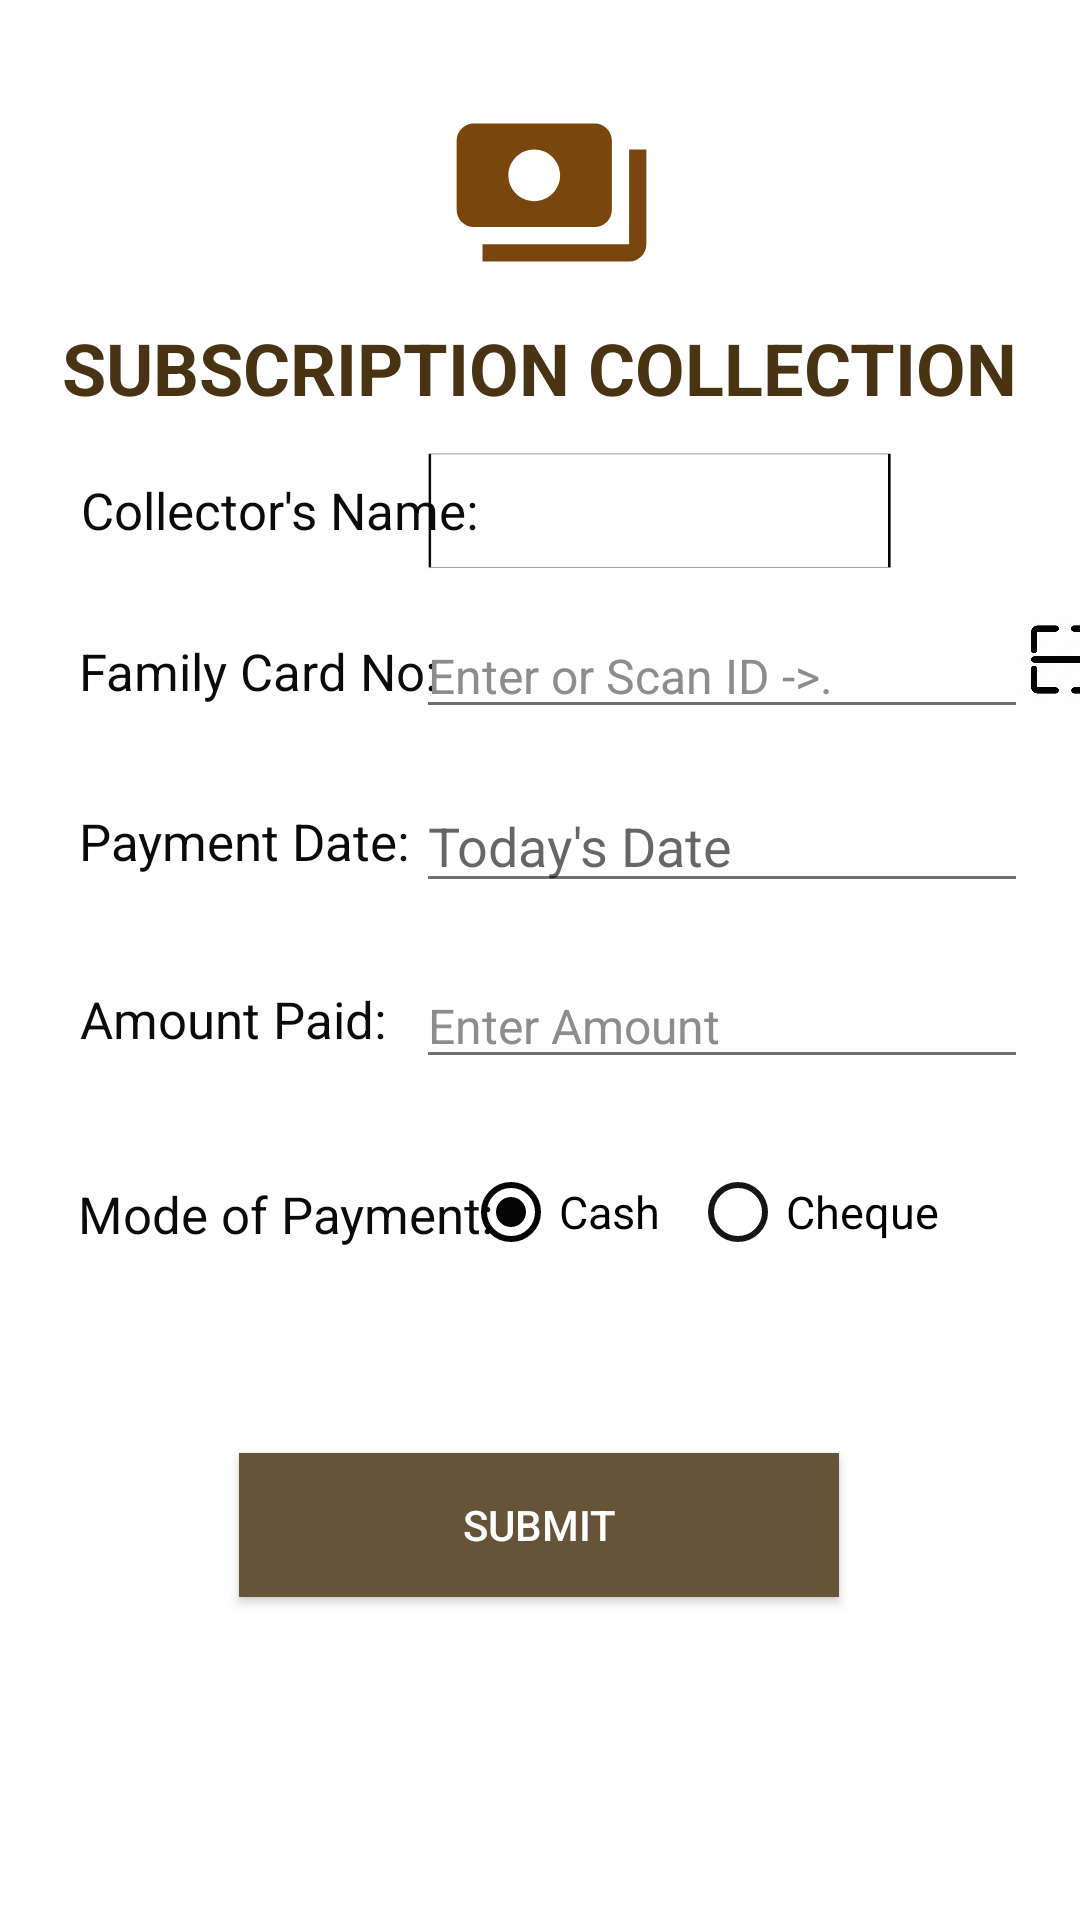

This screen was rendered from an Android layout file. Write that file and the resources it references.
<!-- AndroidManifest.xml: application theme Theme.SubscriptionCollection -->
<!-- res/layout/activity_payment_page.xml -->
<?xml version="1.0" encoding="utf-8"?>
<androidx.constraintlayout.widget.ConstraintLayout xmlns:android="http://schemas.android.com/apk/res/android"
    xmlns:app="http://schemas.android.com/apk/res-auto"
    xmlns:tools="http://schemas.android.com/tools"
    android:layout_width="match_parent"
    android:layout_height="match_parent"
    android:background="#FFFFFF"
    tools:context=".PaymentPage">

    <ImageView
        android:layout_width="106dp"
        android:layout_height="69dp"
        android:src="@drawable/ic_baseline_payments_24"
        app:layout_constraintBottom_toBottomOf="parent"
        app:layout_constraintEnd_toEndOf="parent"
        app:layout_constraintHorizontal_bias="0.514"
        app:layout_constraintStart_toStartOf="parent"
        app:layout_constraintTop_toTopOf="parent"
        app:layout_constraintVertical_bias="0.052" />


    <ImageView
        android:layout_width="223dp"
        android:layout_height="63dp"
        android:layout_alignParentStart="true"
        android:layout_alignParentTop="true"
        android:src="@drawable/og"
        app:layout_constraintBottom_toBottomOf="parent"
        app:layout_constraintEnd_toEndOf="parent"
        app:layout_constraintHorizontal_bias="0.808"
        app:layout_constraintStart_toStartOf="parent"
        app:layout_constraintTop_toTopOf="parent"
        app:layout_constraintVertical_bias="0.242" />

    <Spinner
        android:id="@+id/nameOfCollector"
        android:layout_width="134dp"
        android:layout_height="28dp"
        android:layout_alignParentStart="true"
        android:layout_alignParentTop="true"
        android:layout_centerVertical="true"
        android:background="#B7FFFFFF"
        android:popupBackground="#3C3A3A"
        app:layout_constraintBottom_toBottomOf="parent"
        app:layout_constraintEnd_toEndOf="parent"
        app:layout_constraintHorizontal_bias="0.7"
        app:layout_constraintStart_toStartOf="parent"
        app:layout_constraintTop_toTopOf="parent"
        app:layout_constraintVertical_bias="0.251" />

    <TextView
        android:id="@+id/textView2"
        android:layout_width="wrap_content"
        android:layout_height="wrap_content"
        android:text="SUBSCRIPTION COLLECTION"
        android:textColor="#4A3312"
        android:textSize="24dp"
        android:textStyle="bold"
        app:layout_constraintBottom_toBottomOf="parent"
        app:layout_constraintEnd_toEndOf="parent"
        app:layout_constraintHorizontal_bias="0.494"
        app:layout_constraintStart_toStartOf="parent"
        app:layout_constraintTop_toTopOf="parent"
        app:layout_constraintVertical_bias="0.175" />

    <TextView
        android:layout_width="wrap_content"
        android:layout_height="wrap_content"
        android:text="Family Card No:"
        android:textColor="#0A0B0B"
        android:textSize="17sp"
        app:layout_constraintBottom_toBottomOf="parent"
        app:layout_constraintEnd_toEndOf="parent"
        app:layout_constraintHorizontal_bias="0.109"
        app:layout_constraintStart_toStartOf="parent"
        app:layout_constraintTop_toTopOf="parent"
        app:layout_constraintVertical_bias="0.344" />

    <EditText
        android:id="@+id/memberID"
        android:layout_width="204dp"
        android:layout_height="wrap_content"
        android:backgroundTint="#716F6F"
        android:ems="10"
        android:hint="Enter or Scan ID ->."
        android:inputType="textPersonName"
        android:textColor="@color/black"
        android:textColorHint="#8E8C8C"
        android:textSize="16dp"
        app:layout_constraintBottom_toBottomOf="parent"
        app:layout_constraintEnd_toEndOf="parent"
        app:layout_constraintHorizontal_bias="0.888"
        app:layout_constraintStart_toStartOf="parent"
        app:layout_constraintTop_toTopOf="parent"
        app:layout_constraintVertical_bias="0.34" />

    <ImageView
        android:id="@+id/scanFamilyCard"
        android:layout_width="78dp"
        android:layout_height="33dp"
        android:layout_marginStart="316dp"
        android:src="@drawable/scanicon"
        app:layout_constraintBottom_toBottomOf="parent"
        app:layout_constraintStart_toStartOf="parent"
        app:layout_constraintTop_toTopOf="parent"
        app:layout_constraintVertical_bias="0.335" />

    <TextView
        android:layout_width="wrap_content"
        android:layout_height="wrap_content"
        android:text="Payment Date:"
        android:textColor="#0A0B0B"
        android:textSize="17sp"
        app:layout_constraintBottom_toBottomOf="parent"
        app:layout_constraintEnd_toEndOf="parent"
        app:layout_constraintHorizontal_bias="0.106"
        app:layout_constraintStart_toStartOf="parent"
        app:layout_constraintTop_toTopOf="parent"
        app:layout_constraintVertical_bias="0.436" />


    <EditText
        android:id="@+id/paymentDate"
        android:layout_width="204dp"
        android:layout_height="wrap_content"
        android:backgroundTint="#716F6F"
        android:ems="10"
        android:enabled="false"
        android:hint="Today's Date"
        android:inputType="text"
        android:textColor="@color/black"
        android:textSize="18dp"
        app:layout_constraintBottom_toBottomOf="parent"
        app:layout_constraintEnd_toEndOf="parent"
        app:layout_constraintHorizontal_bias="0.888"
        app:layout_constraintStart_toStartOf="parent"
        app:layout_constraintTop_toTopOf="parent"
        app:layout_constraintVertical_bias="0.434" />

    <EditText
        android:id="@+id/amountPaid"
        android:layout_width="204dp"
        android:layout_height="wrap_content"
        android:backgroundTint="#716F6F"
        android:ems="10"
        android:hint="Enter Amount"
        android:inputType="numberDecimal"
        android:textColor="@color/black"
        android:textColorHint="#8E8C8C"
        android:textSize="16dp"
        app:layout_constraintBottom_toBottomOf="parent"
        app:layout_constraintEnd_toEndOf="parent"
        app:layout_constraintHorizontal_bias="0.888"
        app:layout_constraintStart_toStartOf="parent"
        app:layout_constraintTop_toTopOf="parent"
        app:layout_constraintVertical_bias="0.534" />

    <TextView
        android:layout_width="wrap_content"
        android:layout_height="wrap_content"
        android:text="Amount Paid:"
        android:textColor="#0A0B0B"
        android:textSize="17sp"
        app:layout_constraintBottom_toBottomOf="parent"
        app:layout_constraintEnd_toEndOf="parent"
        app:layout_constraintHorizontal_bias="0.103"
        app:layout_constraintStart_toStartOf="parent"
        app:layout_constraintTop_toTopOf="parent"
        app:layout_constraintVertical_bias="0.532" />

    <TextView
        android:id="@+id/textView4"
        android:layout_width="wrap_content"
        android:layout_height="wrap_content"
        android:text="Mode of Payment:"
        android:textColor="#0A0B0B"
        android:textSize="17sp"
        app:layout_constraintBottom_toBottomOf="parent"
        app:layout_constraintEnd_toEndOf="parent"
        app:layout_constraintHorizontal_bias="0.117"
        app:layout_constraintStart_toStartOf="parent"
        app:layout_constraintTop_toTopOf="parent"
        app:layout_constraintVertical_bias="0.637" />

    <TextView
        android:id="@+id/textView3"
        android:layout_width="wrap_content"
        android:layout_height="wrap_content"
        android:text="Collector's Name:"
        android:textColor="#0A0B0B"
        android:textSize="17sp"
        app:layout_constraintBottom_toBottomOf="parent"
        app:layout_constraintEnd_toEndOf="parent"
        app:layout_constraintHorizontal_bias="0.118"
        app:layout_constraintStart_toStartOf="parent"
        app:layout_constraintTop_toTopOf="parent"
        app:layout_constraintVertical_bias="0.257" />

    <RadioGroup
        android:id="@+id/mode"
        android:layout_width="wrap_content"
        android:layout_height="wrap_content"
        android:orientation="horizontal"
        app:layout_constraintBottom_toBottomOf="parent"
        app:layout_constraintEnd_toEndOf="parent"
        app:layout_constraintHorizontal_bias="0.754"
        app:layout_constraintStart_toStartOf="parent"
        app:layout_constraintTop_toTopOf="parent"
        app:layout_constraintVertical_bias="0.642">

        <androidx.appcompat.widget.AppCompatRadioButton
            android:id="@+id/cash"
            android:layout_width="wrap_content"
            android:layout_height="wrap_content"
            android:layout_marginLeft="10dp"
            android:layout_weight="1"
            android:text="Cash"
            android:checked="true"
            android:textColor="#000000"
            android:textSize="15sp"
            app:buttonTint="#050505" />

        <androidx.appcompat.widget.AppCompatRadioButton
            android:id="@+id/cheque"
            android:layout_width="wrap_content"
            android:layout_height="wrap_content"
            android:layout_marginLeft="10dp"
            android:layout_weight="1"
            android:text="Cheque"
            android:textColor="#000000"
            android:textSize="15sp"
            app:buttonTint="#171616" />
    </RadioGroup>

    <androidx.appcompat.widget.AppCompatButton
        android:id="@+id/submit"
        android:layout_width="200dp"
        android:layout_height="wrap_content"
        android:background="#675438"
        android:text="SUBMIT"
        android:textColor="@color/white"
        app:layout_constraintBottom_toBottomOf="parent"
        app:layout_constraintEnd_toEndOf="parent"
        app:layout_constraintHorizontal_bias="0.497"
        app:layout_constraintStart_toStartOf="parent"
        app:layout_constraintTop_toTopOf="parent"
        app:layout_constraintVertical_bias="0.818" />

</androidx.constraintlayout.widget.ConstraintLayout>
<!-- resources referenced by this layout -->
<resources>
  <!-- drawable ic_baseline_payments_24 (drawable-v24) -->
  <vector android:height="24dp"
      android:tint="#79460E"
      android:viewportHeight="24"
      android:viewportWidth="24"
      android:width="24dp"
      xmlns:android="http://schemas.android.com/apk/res/android">
      <path
          android:fillColor="@android:color/white"
          android:pathData="M19,14L19,6c0,-1.1 -0.9,-2 -2,-2L3,4c-1.1,0 -2,0.9 -2,2v8c0,1.1 0.9,2 2,2h14c1.1,0 2,-0.9 2,-2zM10,13c-1.66,0 -3,-1.34 -3,-3s1.34,-3 3,-3 3,1.34 3,3 -1.34,3 -3,3zM23,7v11c0,1.1 -0.9,2 -2,2L4,20v-2h17L21,7h2z" />
  </vector>
  <!-- drawable og: png bitmap (drawable-v24, 19885 bytes) -->
  <!-- drawable scanicon: png bitmap (drawable-v24, 3408 bytes) -->
  <style name="Theme.SubscriptionCollection" parent="Theme.MaterialComponents.DayNight.DarkActionBar">
          
          <item name="colorPrimary">@color/purple_500</item>
          <item name="colorPrimaryVariant">@color/purple_700</item>
          <item name="colorOnPrimary">@color/white</item>
          
          <item name="colorSecondary">@color/teal_200</item>
          <item name="colorSecondaryVariant">@color/teal_700</item>
          <item name="colorOnSecondary">@color/black</item>
          
          <item name="android:statusBarColor" tools:targetApi="l">?attr/colorPrimaryVariant</item>
          
      </style>
  <!-- not gathered from this repository: default colours our renderer supplied (Android Studio template values) -->
  <color name="purple_500">#FF6200EE</color>
  <color name="purple_700">#FF3700B3</color>
  <color name="teal_200">#FF03DAC5</color>
  <color name="teal_700">#FF018786</color>
  <color name="black">#FF000000</color>
  <color name="white">#FFFFFFFF</color>
</resources>
